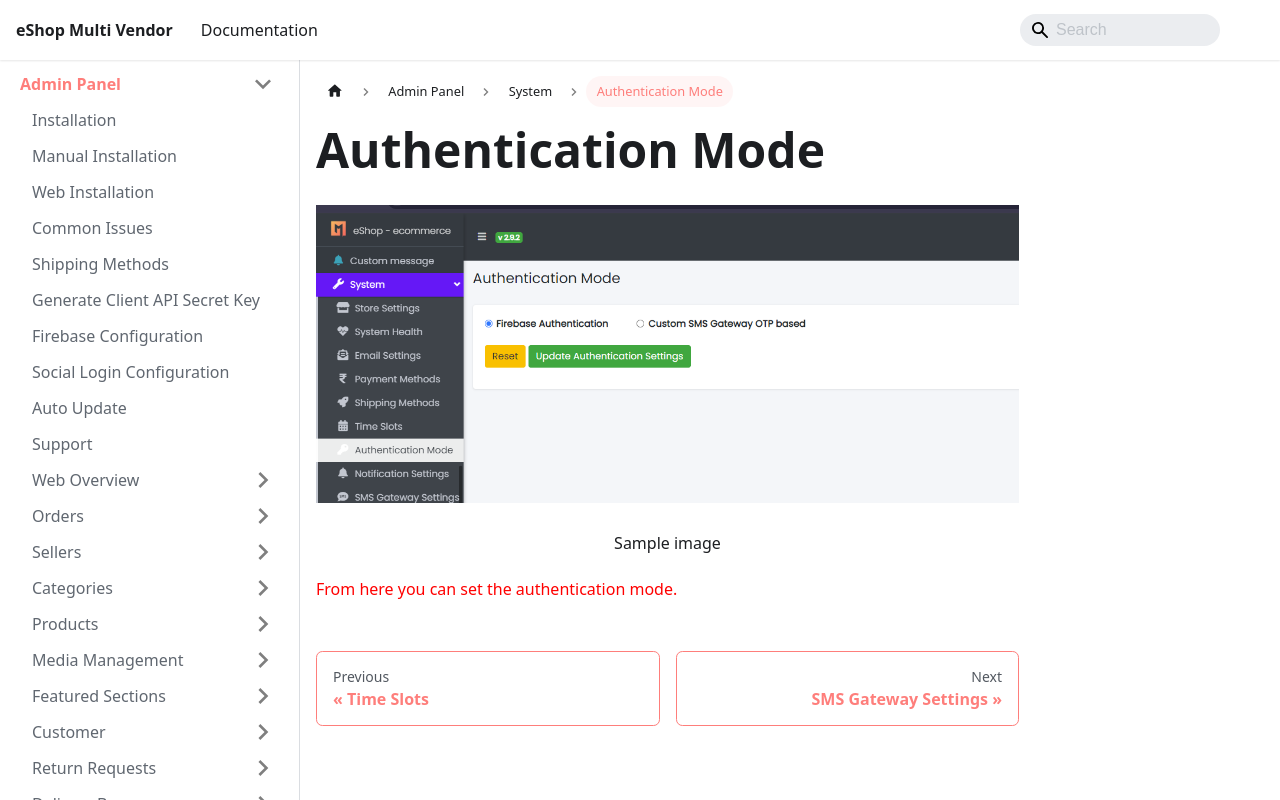

repository: WRTeam-in/eshop-multi-doc · page: docs/backend/system/authentication-mode.html · generator: docusaurus

---
id: authentication-mode
title: Authentication Mode
---

# Authentication Mode

![Authentication Mode](../../../static/backend/img/authentication_settings.png)
<p align="center">Sample image</p>

<span class="text-danger">From here you can set the authentication mode.</span>
